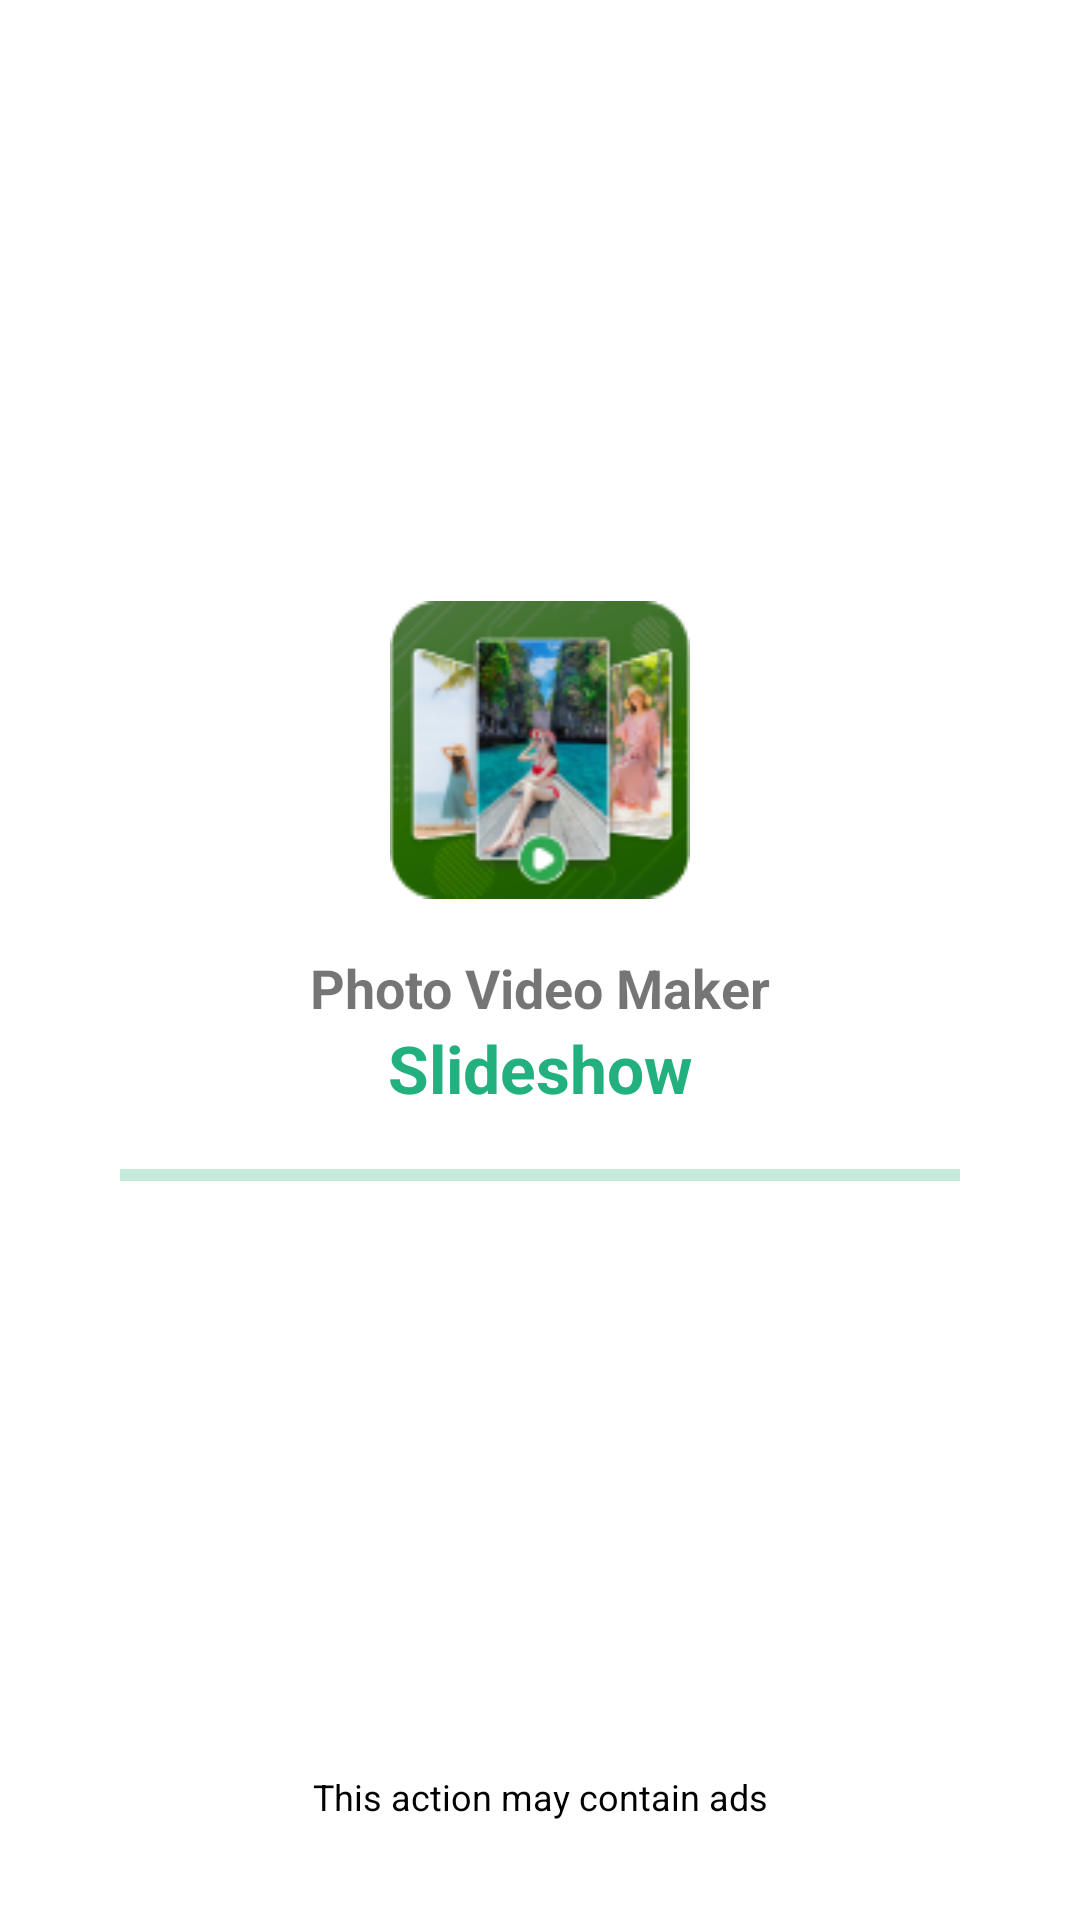

Write the Android layout XML for this screen, with the resource values it uses.
<!-- AndroidManifest.xml: application theme Theme.SlideshowMaker -->
<!-- res/layout/splash_screen.xml -->
<?xml version="1.0" encoding="utf-8"?>
<layout xmlns:android="http://schemas.android.com/apk/res/android"
    xmlns:app="http://schemas.android.com/apk/res-auto">
    <androidx.constraintlayout.widget.ConstraintLayout
        android:layout_width="match_parent"
        android:layout_height="match_parent">

        <ImageView
            android:id="@+id/img_splash"
            android:layout_width="@dimen/slideshow_100dp"
            android:layout_height="@dimen/slideshow_100dp"
            android:layout_marginTop="@dimen/slideshow_200dp"
            android:src="@drawable/imgsplash"
            app:layout_constraintEnd_toEndOf="parent"
            app:layout_constraintStart_toStartOf="parent"
            app:layout_constraintTop_toTopOf="parent" />

        <TextView
            android:id="@+id/tv_splash"
            android:layout_width="wrap_content"
            android:layout_height="wrap_content"
            android:layout_marginTop="@dimen/slideshow_17dp"
            android:text="@string/tvt_splash"
            android:textSize="@dimen/slideshow_18dp"
            android:textStyle="bold"
            app:layout_constraintEnd_toEndOf="parent"
            app:layout_constraintStart_toStartOf="parent"
            app:layout_constraintTop_toBottomOf="@id/img_splash" />

        <TextView
            android:id="@+id/tvt_splash"
            android:layout_width="wrap_content"
            android:layout_height="wrap_content"
            android:text="@string/tvt_total_splash"
            android:textSize="@dimen/slideshow_22dp"
            android:textColor="@color/color_splash"
            android:textStyle="bold"
            app:layout_constraintStart_toStartOf="parent"
            app:layout_constraintEnd_toEndOf="parent"
            app:layout_constraintTop_toBottomOf="@+id/tv_splash"
            />

        <TextView
            android:layout_width="wrap_content"
            android:layout_height="wrap_content"
            android:text="@string/textview"
            android:layout_marginBottom="@dimen/slideshow_33dp"
            android:textSize="@dimen/slideshow_12dp"
            app:layout_constraintBottom_toBottomOf="parent"
            app:layout_constraintStart_toStartOf="parent"
            app:layout_constraintEnd_toEndOf="parent"
            android:textColor="@color/black"

            />
        <com.google.android.material.progressindicator.LinearProgressIndicator
            android:id="@+id/progress_circular"
            android:layout_width="0dp"
            android:layout_height="@dimen/slideshow_2dp"
            android:progress="0"
            android:layout_marginStart="@dimen/slideshow_40dp"
            android:layout_marginTop="@dimen/slideshow_19dp"
            android:layout_marginEnd="@dimen/slideshow_40dp"
            app:indicatorColor="@color/color_splash"
            app:layout_constraintEnd_toEndOf="parent"
            app:layout_constraintStart_toStartOf="parent"
            app:layout_constraintTop_toBottomOf="@+id/tvt_splash" />

    </androidx.constraintlayout.widget.ConstraintLayout>
</layout>
<!-- resources referenced by this layout -->
<resources>
  <color name="black">#FF000000</color>
  <color name="color_splash">#22B07E</color>
  <dimen name="slideshow_100dp">100dp</dimen>
  <dimen name="slideshow_12dp">12dp</dimen>
  <dimen name="slideshow_17dp">17dp</dimen>
  <dimen name="slideshow_18dp">18dp</dimen>
  <dimen name="slideshow_19dp">19dp</dimen>
  <dimen name="slideshow_200dp">200dp</dimen>
  <dimen name="slideshow_22dp">22dp</dimen>
  <dimen name="slideshow_2dp">2dp</dimen>
  <dimen name="slideshow_33dp">33dp</dimen>
  <dimen name="slideshow_40dp">40dp</dimen>
  <!-- drawable imgsplash: png bitmap (drawable, 22518 bytes) -->
  <string name="textview">This action may contain ads</string>
  <string name="tvt_splash">Photo Video Maker</string>
  <string name="tvt_total_splash">Slideshow</string>
  <style name="Theme.SlideshowMaker" parent="Theme.MaterialComponents.DayNight.NoActionBar">
          
          <item name="colorPrimary">@color/purple_500</item>
          <item name="colorPrimaryVariant">@color/purple_700</item>
          <item name="colorOnPrimary">@color/white</item>
          
          <item name="colorSecondary">@color/teal_200</item>
          <item name="colorSecondaryVariant">@color/teal_700</item>
          <item name="colorOnSecondary">@color/black</item>
          
          <item name="android:statusBarColor">?attr/colorPrimaryVariant</item>
          
      </style>
  <color name="purple_500">#FF6200EE</color>
  <color name="purple_700">#FF3700B3</color>
  <color name="white">#FFFFFFFF</color>
  <color name="teal_200">#FF03DAC5</color>
  <color name="teal_700">#FF018786</color>
</resources>
